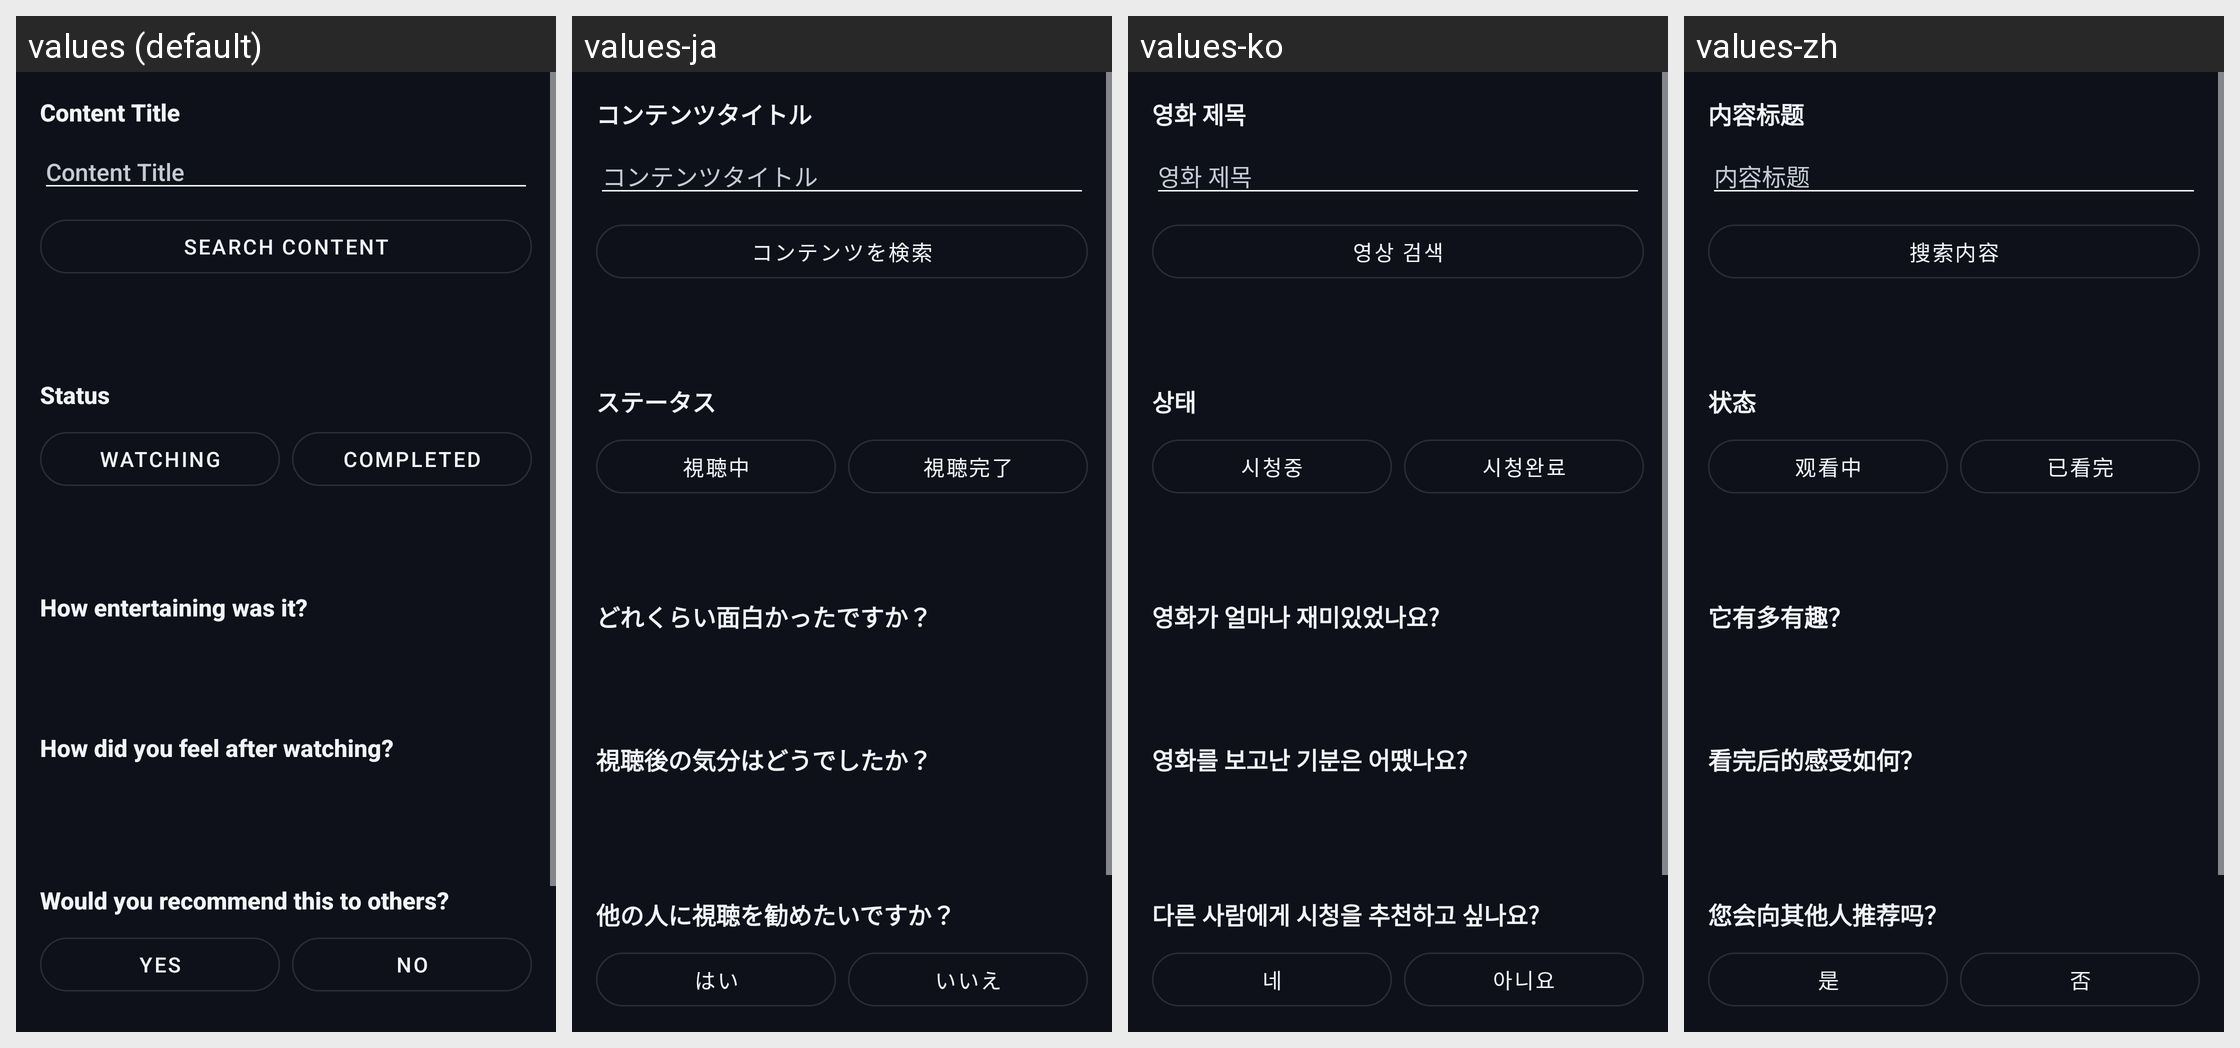

The Android screen above is rendered under several locales of the same app. Produce the string resources it draws, with the default and per-locale values.
Android screen res/layout/content_brief_thoughts_edit.xml rendered under 4 locales, left to right: values (default), values-ja, values-ko, values-zh. Device: Nexus 5 (rendered at 1080×1920; each locale shown at half size, 540×960, under a caption strip naming it); theme AppTheme.
Strings drawn on this screen, with the default value and each locale's value (text and hints the layout hard-codes, and strings that could not be matched under every locale, appear in the picture but are not listed):

content_title
  values: Content Title
  values-ja: コンテンツタイトル
  values-ko: 영화 제목
  values-zh: 内容标题

search_content
  values: Search Content
  values-ja: コンテンツを検索
  values-ko: 영상 검색
  values-zh: 搜索内容

status
  values: Status
  values-ja: ステータス
  values-ko: 상태
  values-zh: 状态

status_watching
  values: Watching
  values-ja: 視聴中
  values-ko: 시청중
  values-zh: 观看中

status_completed
  values: Completed
  values-ja: 視聴完了
  values-ko: 시청완료
  values-zh: 已看完

rating_question
  values: How entertaining was it?
  values-ja: どれくらい面白かったですか？
  values-ko: 영화가 얼마나 재미있었나요?
  values-zh: 它有多有趣？

mood_question
  values: How did you feel after watching?
  values-ja: 視聴後の気分はどうでしたか？
  values-ko: 영화를 보고난 기분은 어땠나요?
  values-zh: 看完后的感受如何？

recommend_question
  values: Would you recommend this to others?
  values-ja: 他の人に視聴を勧めたいですか？
  values-ko: 다른 사람에게 시청을 추천하고 싶나요?
  values-zh: 您会向其他人推荐吗？

yes
  values: Yes
  values-ja: はい
  values-ko: 네
  values-zh: 是

no
  values: No
  values-ja: いいえ
  values-ko: 아니요
  values-zh: 否
